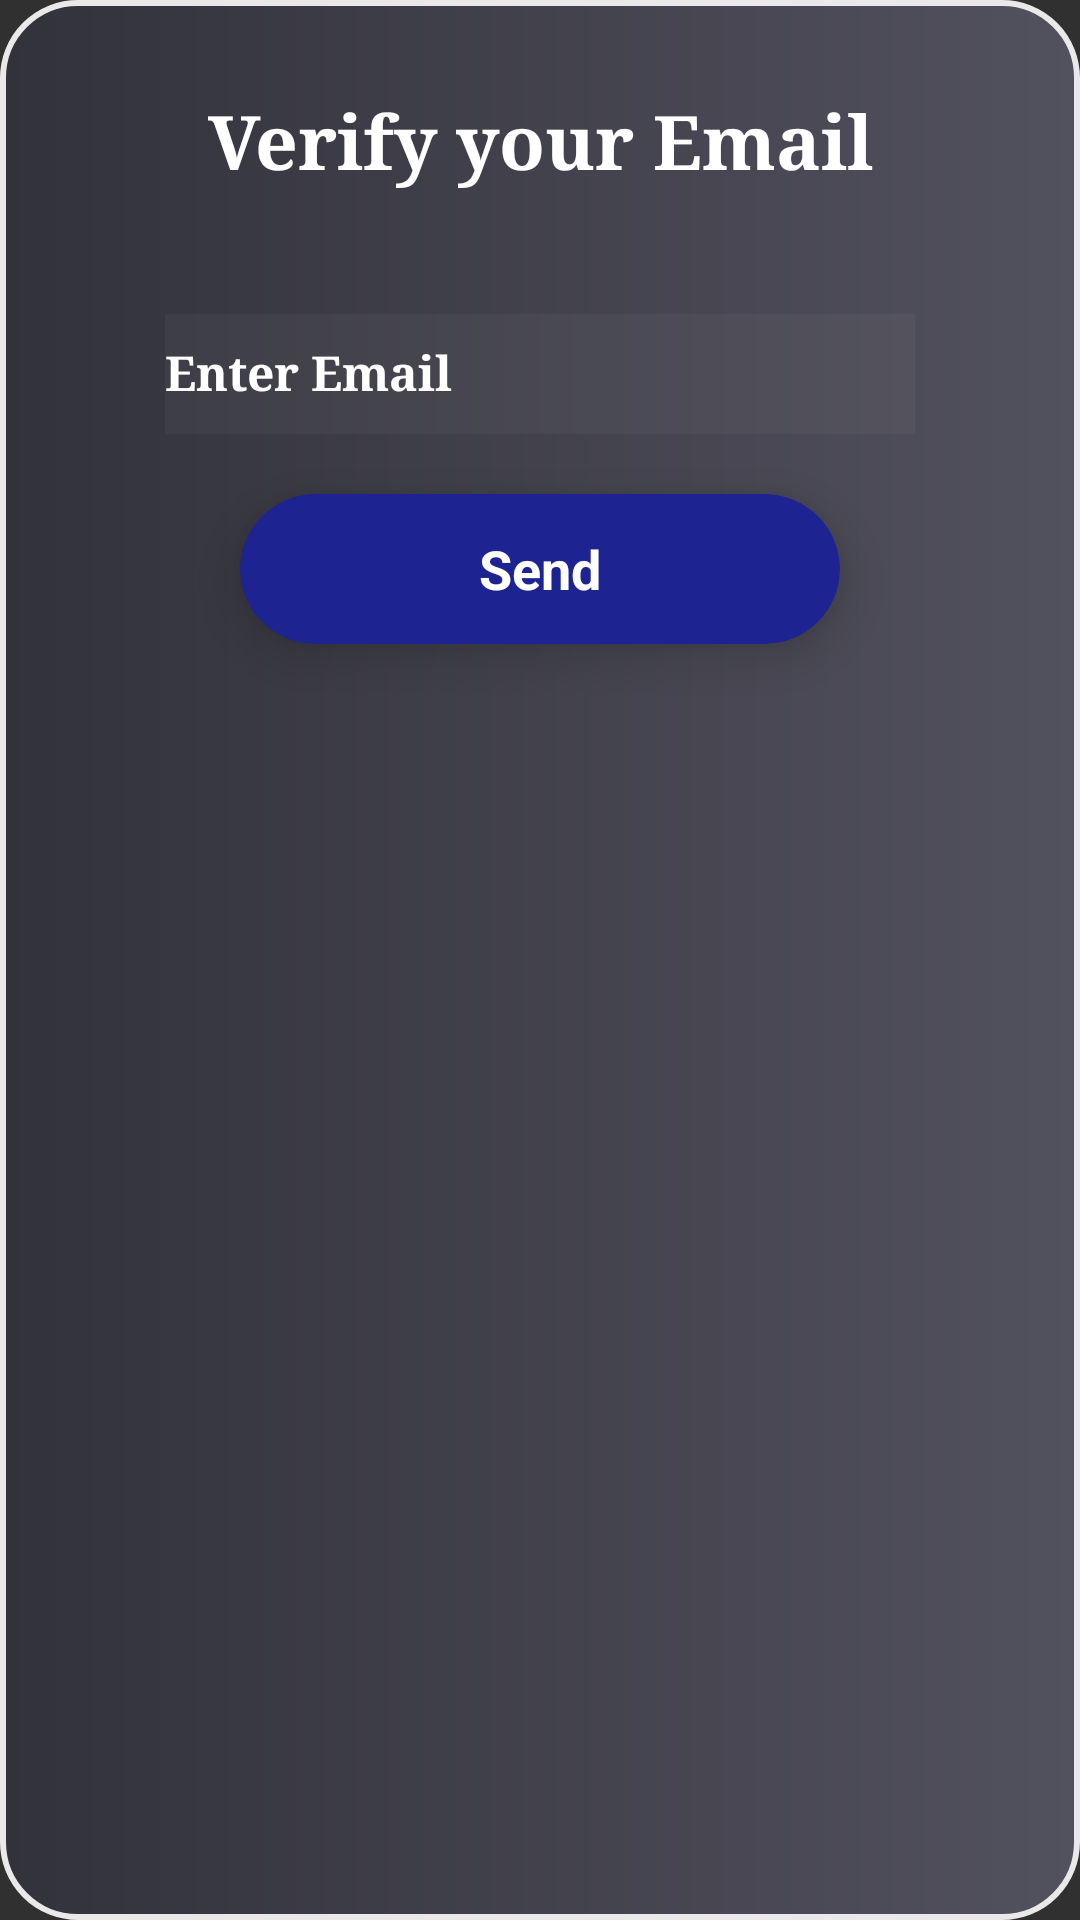

This screen was rendered from an Android layout file. Write that file and the resources it references.
<!-- AndroidManifest.xml: activity theme Theme.AppCompat.NoActionBar -->
<!-- res/layout/activity_reset_email.xml -->
<?xml version="1.0" encoding="utf-8"?>
<LinearLayout xmlns:android="http://schemas.android.com/apk/res/android"
    xmlns:app="http://schemas.android.com/apk/res-auto"
    xmlns:tools="http://schemas.android.com/tools"
    android:layout_width="match_parent"
    android:orientation="vertical"
    android:background="@drawable/tourmate_border_expense"
    android:layout_height="match_parent"
    tools:context="com.refresh.pos.ui.ResetEmailActivity">
    <TextView
        android:text="Verify your Email"
        android:textColor="#fff"
        android:textSize="25sp"
        android:layout_marginTop="30dp"
        android:fontFamily="serif"
        android:textStyle="bold"
        android:gravity="center"
        android:layout_width="match_parent"
        android:layout_height="wrap_content" />

    <android.support.design.widget.TextInputLayout
        android:id="@+id/resetEt"
        android:layout_width="250dp"
        android:textColorHint="#fff"
        android:layout_gravity="center"
        android:layout_marginTop="30dp"
        android:layout_marginBottom="20dp"
        android:layout_height="wrap_content">
        <EditText
            android:id="@+id/resetEmailEt"
            android:layout_width="250dp"
            android:layout_height="40dp"
            android:background="#11a3a0a0"
            android:drawableStart="@drawable/tourmate_ic_action_user"
            android:ems="10"
            android:textColor="#fff"
            android:hint="Enter Email"
            android:textStyle="bold"
            android:inputType="textEmailAddress"
            android:textSize="16dp"
            android:fontFamily="serif"
            />
    </android.support.design.widget.TextInputLayout>

    <android.support.v7.widget.CardView
        android:layout_width="200dp"
        android:layout_height="50dp"
        app:cardBackgroundColor="#1d2391"
        app:cardCornerRadius="25dp"
        app:cardElevation="10dp"
        android:layout_gravity="center"
        android:id="@+id/btnResetEmail"
        android:onClick="onResetEmail"
        android:layout_marginTop="0dp"
        android:layout_marginBottom="31dp"
        android:layout_below="@+id/pass_text_input_layout"
        android:layout_centerHorizontal="true">

        <RelativeLayout
            android:layout_width="match_parent"
            android:layout_height="match_parent">

            <TextView
                android:id="@+id/textView"
                android:layout_width="wrap_content"
                android:layout_height="wrap_content"
                android:layout_centerInParent="true"
                android:text="Send"
                android:textStyle="bold"
                android:textColor="#fff"
                android:textSize="18sp" />
        </RelativeLayout>
    </android.support.v7.widget.CardView>

</LinearLayout>
<!-- resources referenced by this layout -->
<resources>
  <!-- drawable tourmate_border_expense (drawable) -->
  <?xml version="1.0" encoding="utf-8"?>
  <shape xmlns:android="http://schemas.android.com/apk/res/android"
      android:shape="rectangle">
      l version="1.0" encoding="UTF-8"?>
      <gradient
          android:startColor="#32323b"
          android:endColor="#52515e" />
  
      <corners
          android:bottomRightRadius="25dp"
          android:bottomLeftRadius="25dp"
          android:topLeftRadius="25dp"
          android:topRightRadius="25dp"/>
  
      <stroke
          android:width="2dip"
          android:color="#eae8e8" />
  </shape>
</resources>
